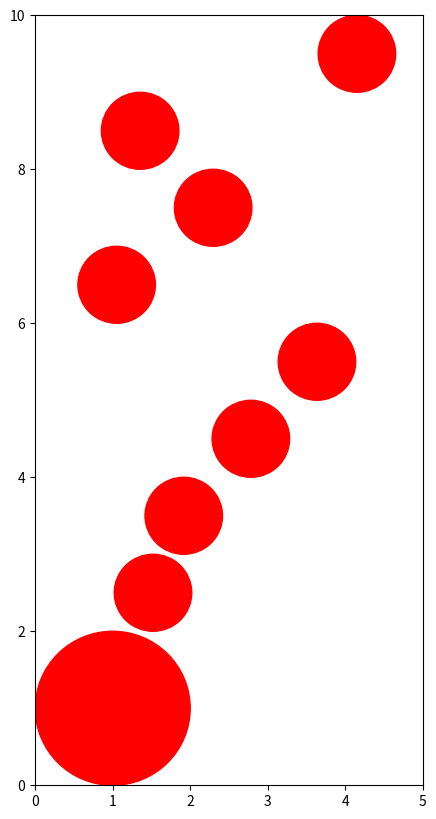
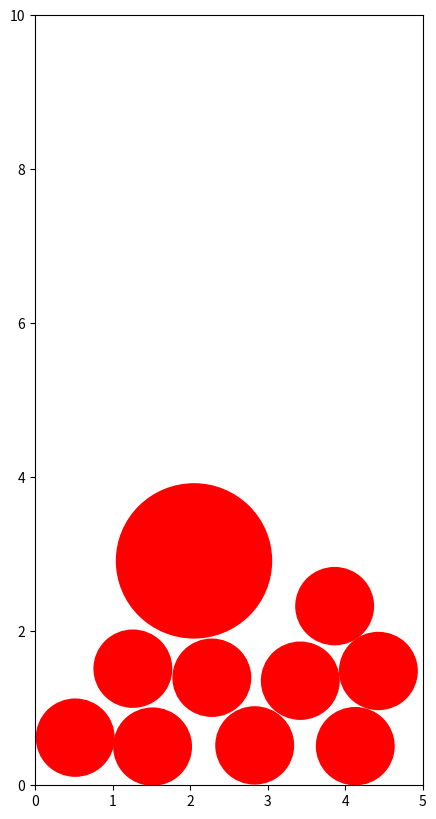

Source code (Python) for these figures, in order:
import numpy as np
import matplotlib.pyplot as plt
import random as rand

# Here we will be defining some constants:
radii = [0.5, 1.0]    # 0: regular nut, 1: Brazilian nut
h_allocation = 1.0    # Distance between each nut in the set-up
box_w = 5.0          # Width of the box

def display_box(nuts, positions, show_axis):
    """
    Displays the box of nuts.
    
    Args:
        nuts: array describing the type of every nut. 0: regular 1: brazilian.
        positions: 2D array describing the x and y coordinate of every nut.
        show_axis: bool on whether or not to display labels and values in the axes.
        
    Returns:
        The figure
    """
    circle_list = []
    for i in range(len(nuts)):
        if nuts[i] == 1:
            new_circle = plt.Circle(positions[i], radii[1], color='r')
            circle_list.append(new_circle)
        elif nuts[i] == 0:
            new_circle = plt.Circle(positions[i], radii[0], color='r')
            circle_list.append(new_circle)

    fig, ax = plt.subplots(figsize=(5, 10))
    
    ax.set_xlim([0, box_w])
    ax.set_ylim([0, 10])
    
    
    for drawn_circle in circle_list:
        ax.add_artist(drawn_circle)
    return fig
    
def initial_preparation(max_n, b_nut_chance):
    """
    Prepares the initial set of nuts according to the document.
    Always starts with a brazilian nut at the bottom.
    
    Args:
        max_n: maximum number of nuts
        b_nut_chance: chance for a nut to be brazilian
    
    Returns: 
        nuts: array of the types of nuts generated. 1 is brazilian, 0 is regular
        positions: 2D array of the locations of the nuts
    """
    nuts = np.zeros(max_n)
    positions = np.zeros((max_n,2))
    
    current_h = radii[1]
    nuts[0] = 1
    positions[0] = np.array([rand.randrange(radii[1], box_w-radii[1]), current_h])
    n = 1
    current_h = radii[0] + radii[1]

    
    while n < max_n:
        current_h += 2*radii[0]
        nuts[n] = 0
        positions[n] = np.array([rand.uniform(radii[0], box_w-radii[0]), current_h])
        n += 1
    return nuts, positions

def check_overlap_walls(nut, position):
    """
    Checks if a nut in a given position overlaps with the bottom or the sides of the box
    
    Args: 
        nut: type of the nut
        position: array of the x and y coordinates of the nut
    Returns:
        bool True if the nut overlaps with the walls of the box
    """
    if position[0] >= radii[int(nut)] and position[0] <= box_w-radii[int(nut)] and position[1] > radii[int(nut)]:
        return False
    else: 
        return True

def check_overlap_nuts(nut1, position1, nut2, position2):
    """
    Checks if two nuts in the given positions overlap with each other 
    
    Args: 
        nut1: type of the first nut
        position1: array of the x and y coordinates of the first nut 
        nut2: type of the second nut
        position2: array of the x and y coordinates of the second nut 
    """
    if np.sqrt((position1[0]-position2[0])**2 + (position1[1]-position2[1])**2) > (radii[int(nut1)]+radii[int(nut2)]):
        return False
    else: 
        return True

def largest_nearest_neighbor(nuts, positions):
    """
    Returns the largest possible shortest distance between the given array of particles.
    
    Args:
        nuts: array containing the types of nuts
        positions: array containing the x and y corrdinates of the positions of the nuts
    Returns:
        largest_distance: largest distance found
        a: index of the first nut
        b: index of the second nut
    """
    largest_distance = 0
    a = 0
    b = 0
    for i in range(len(nuts)):
        for j in  range(len(nuts)):
            dij = np.sqrt((positions[i][0]-positions[j][0]-radii[int(nuts[i])]-radii[int(nuts[j])])**2 + (positions[i][1]-positions[j][1]-radii[int(nuts[i])]-radii[int(nuts[j])])**2)
            if dij > largest_distance:
                largest_distance = dij
                a = i
                b = j 
    return largest_distance, a, b

def energy(positions):
    """
    Calculates E/mg of the system given the positions of the nuts
    
    Args: 
        positions: x and y coordinates of the nuts
    Returns:
        Sum of E/mg for all the nuts in the system 
    """
    energy = 0
    for position in positions:
        energy += position[1]
    return energy

def shake_box(positions):
    """
    Shakes the box, multiplying all the vertical coordinates by 2

    Args: 
        positions: positions to be shook
    Returns:
        _Shaken_ positions
    """
    new_positions = np.zeros(positions.shape)
    for i in range(len(new_positions)):
        new_positions[i] = np.array([positions[i][0], 2*positions[i][1]])
    return new_positions

def mc_method(nuts, positions, max_moves, max_attempts):
    """
    Applies the Monte Carlo method to the nuts in an effort to minimize the energy of a given configuration
    by applying random displacements in the x and the y positions.

    Args: 
        nuts: array contaning the types of nuts.
        positions: 2D array containing the x and y values of the nuts
        max_moves: maxium amount of accepted moves
        max_attempts: maximum amount of move attempts
    
    Returns:
        nuts: array containing the types of nuts.
        current_positions: new configuration after applying the method
    """
    current_positions = np.copy(positions)
    iters = 0
    while iters < 100:
        iters += 1
        max_step_length = largest_nearest_neighbor(nuts,current_positions)[0]
        inner_iters = 0
        while inner_iters < 1000:
            inner_iters += 1
            current = rand.randrange(max_n)
            x_step = rand.uniform(- max_step_length, max_step_length)
            y_step = rand.uniform(- max_step_length, 0)
            new_positions = np.copy(current_positions)
            new_nuts = np.copy(nuts)
            new_positions[current] = [new_positions[current][0]+x_step, new_positions[current][1]+y_step]
            nuts_to_check = np.delete(new_nuts, current)
            positions_to_check = np.delete(new_positions,current, axis=0)

            # Testing for overlap with walls
            if check_overlap_walls(nuts[current], new_positions[current]):
                    continue

            # Testing for collisions
            passed_collisions = True        
            for i in range(len(nuts_to_check)):
                if check_overlap_nuts(nuts_to_check[i], positions_to_check[i], nuts[current], new_positions[current]):
                    passed_collisions = False
                    break
            if not passed_collisions:
                continue

            # Test for energy:
            if energy(positions) > energy(new_positions):
                current_positions = new_positions
                valid_move = True
    return nuts, current_positions

# Actual program
max_n = 10
nuts, positions = initial_preparation(max_n, 0)
fig1 = display_box(nuts, positions,0)
plt.savefig("initial_config.png")
positions_after_shake = np.copy(positions)

shake_iters = 10
for i in range(shake_iters):
    next_nuts, positions_after_shake = mc_method(nuts, positions_after_shake, 0, 0)
    if i is not shake_iters-1:
        positions_after_shake = shake_box(positions_after_shake)

    
fig2 = display_box(nuts, positions_after_shake,0)
plt.savefig("final_config.png")
